The GitHub repository arfianaja/deteksi_jenis_awan contains a labelled image folder "training" with 5 categories: cumulunimbus, cumulus, nimbostratus, stratocumulus, stratus. Examples follow, each with its label.

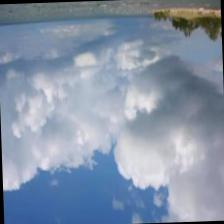
Label: stratocumulus

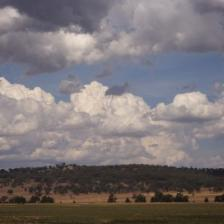
Label: cumulus

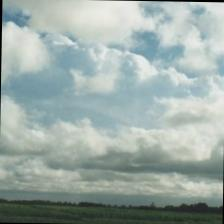
Label: stratus

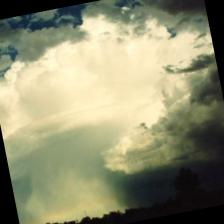
Label: cumulunimbus

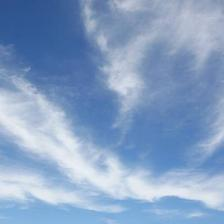
Label: stratus

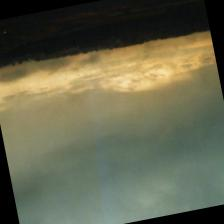
Label: nimbostratus
